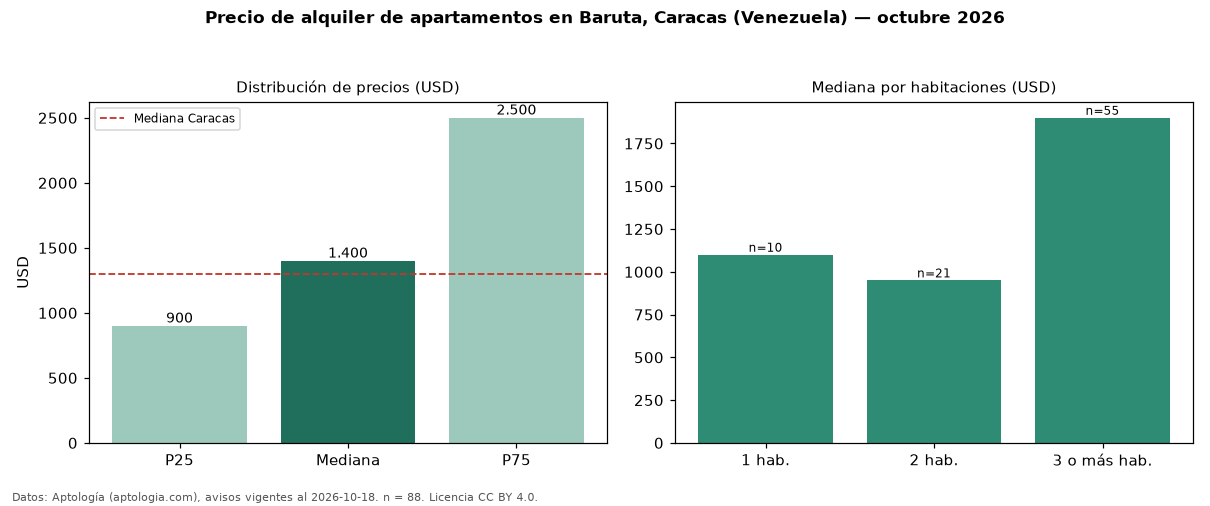

Data behind this chart, as committed beside it:
seccion, metrica, valor, moneda, n
precio, p25, 900.0, USD, 88
precio, mediana, 1400, USD, 88
precio, p75, 2500, USD, 88
precio, minimo, 550.0, USD, 88
precio, maximo, 10000, USD, 88
m2, mediana_precio_m2, 11.76, USD, 87
m2, area_mediana_m2, 127.5, m2, 87
banos, mediana_banos, 2.0, , 
parqueadero, pct_con_parqueadero, 98.8, %, 86
habitaciones, 1, 1100, USD, 10
habitaciones, 2, 950.0, USD, 21
habitaciones, 3+, 1900, USD, 55
ciudad, mediana_ciudad_referencia, 1300, USD, 
ciudad, mediana_m2_ciudad, 12.1, USD, 
fuente, fecha_datos, 2026-10-18, , 
fuente, atribucion, https://www.aptologia.com/ve/alquiler/ca…, , 
fuente, licencia, CC BY 4.0, , 
